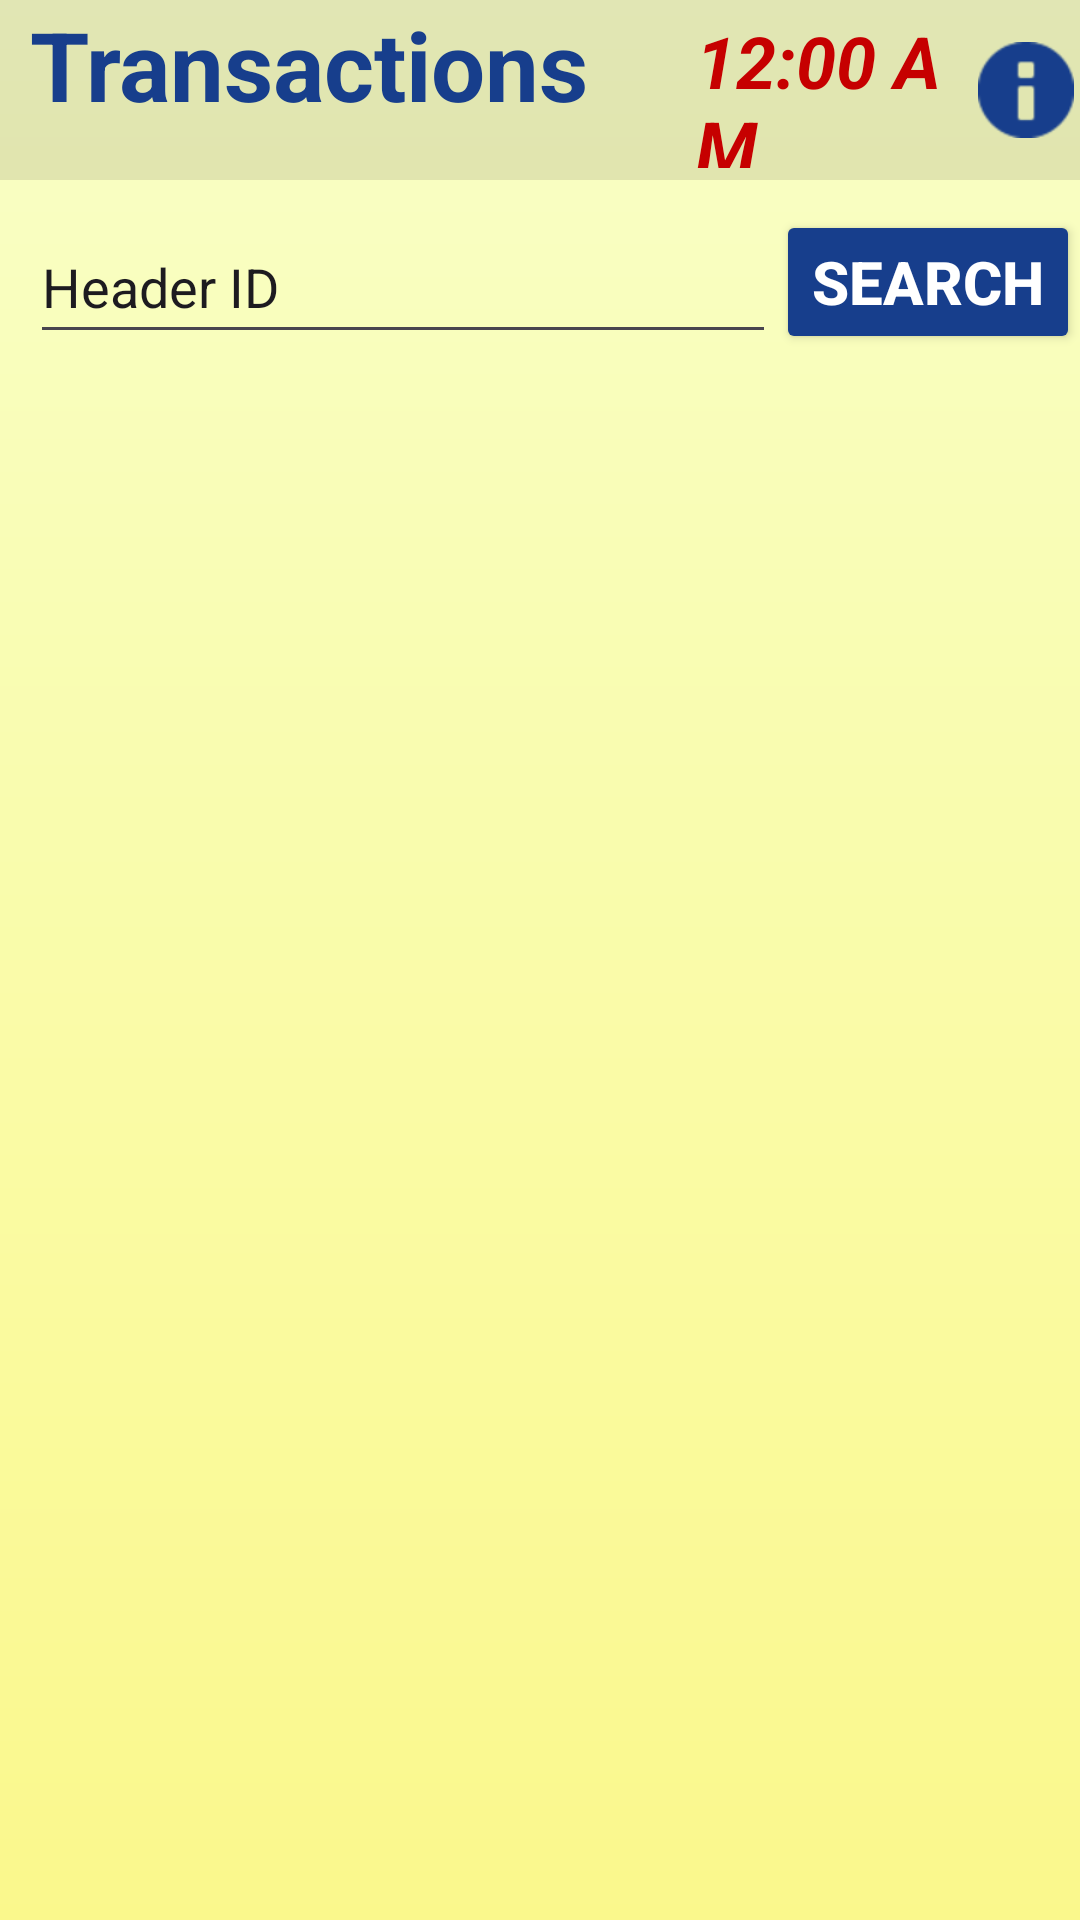

Here is an Android app screen rendered from its layout file. Give the layout XML and the strings, colors and styles it references.
<!-- AndroidManifest.xml: application theme Theme.POS10 -->
<!-- res/layout/transactions_activity.xml -->
<?xml version="1.0" encoding="utf-8"?>
<RelativeLayout xmlns:android="http://schemas.android.com/apk/res/android"
    xmlns:app="http://schemas.android.com/apk/res-auto"
    xmlns:tools="http://schemas.android.com/tools"
    android:layout_width="match_parent"
    android:layout_height="match_parent"
    tools:context=".TransactionsActivity"
    android:background="@drawable/appbg"
    >
    <LinearLayout
        android:id="@+id/topRow"
        android:layout_width="match_parent"
        android:layout_height="wrap_content"
        android:background="#19000000"
        android:gravity="center_vertical"
        android:orientation="horizontal">

        <TextView
            android:id="@+id/Page_Title"
            android:layout_width="222dp"
            android:layout_height="60dp"
            android:layout_marginLeft="10dp"
            android:autoSizeMaxTextSize="32dp"
            android:autoSizeMinTextSize="16sp"
            android:autoSizeTextType="uniform"
            android:text="Transactions"
            android:textColor="@color/your_everything_color"
            android:textStyle="bold" />

        <TextClock
            android:id="@+id/textClock"
            android:layout_width="104dp"
            android:layout_height="52dp"
            android:layout_gravity="center_vertical"
            android:layout_weight="1"
            android:textColor="@color/clock_red"
            android:textSize="24sp"
            android:textStyle="italic|bold" />

        <ImageButton
            android:id="@+id/Profile_Button"
            android:layout_width="48dp"
            android:layout_height="48dp"
            android:layout_gravity="center_vertical"
            android:layout_weight="1"
            android:background="#00FFFFFF"
            android:tint="@color/your_everything_color"
            app:srcCompat="@android:drawable/ic_dialog_info"
            android:contentDescription="Profile Button"
            tools:ignore="UseAppTint"
            />
    </LinearLayout>
    <LinearLayout
        android:layout_width="match_parent"
        android:layout_height="wrap_content"
        android:orientation="vertical">
    <LinearLayout
        android:layout_width="match_parent"
        android:layout_height="wrap_content"
        android:orientation="horizontal"
        android:layout_marginTop="70dp"
        >

        <EditText
            android:id="@+id/editHeaderIdText"
            android:layout_width="188dp"
            android:layout_height="match_parent"
            android:layout_weight="1"
            android:layout_marginLeft="10dp"
            android:ems="10"
            android:inputType="text"
            android:text="Header ID" />

        <Button
            android:id="@+id/SearchButton"
            android:layout_width="wrap_content"
            android:layout_height="wrap_content"
            android:backgroundTint="@color/your_everything_color"
            android:text="Search"
            android:textColor="#FFFFFF"
            android:textSize="20sp"
            android:textStyle="bold" />
    </LinearLayout>

    <androidx.recyclerview.widget.RecyclerView
        android:id="@+id/recyclerView"
        android:layout_marginTop="10dp"
        android:layout_marginLeft="10dp"
        android:layout_marginRight="10dp"
        android:layout_width="match_parent"
        android:layout_height="wrap_content"/>
    </LinearLayout>
</RelativeLayout>
<!-- resources referenced by this layout -->
<resources>
  <color name="clock_red">#C60000</color>
  <color name="your_everything_color">#173E8C</color>
  <!-- drawable appbg (drawable) -->
  <?xml version="1.0" encoding="utf-8"?>
  <shape xmlns:android="http://schemas.android.com/apk/res/android">
   <gradient android:type="linear" android:angle="-90"
       android:startColor="#f9ffc7" android:endColor="#FAF88C" />
  </shape>
  <style name="Theme.POS10" parent="Base.Theme.POS10" />
  <style name="Base.Theme.POS10" parent="Theme.Material3.DayNight.NoActionBar">
          
          
      </style>
</resources>
